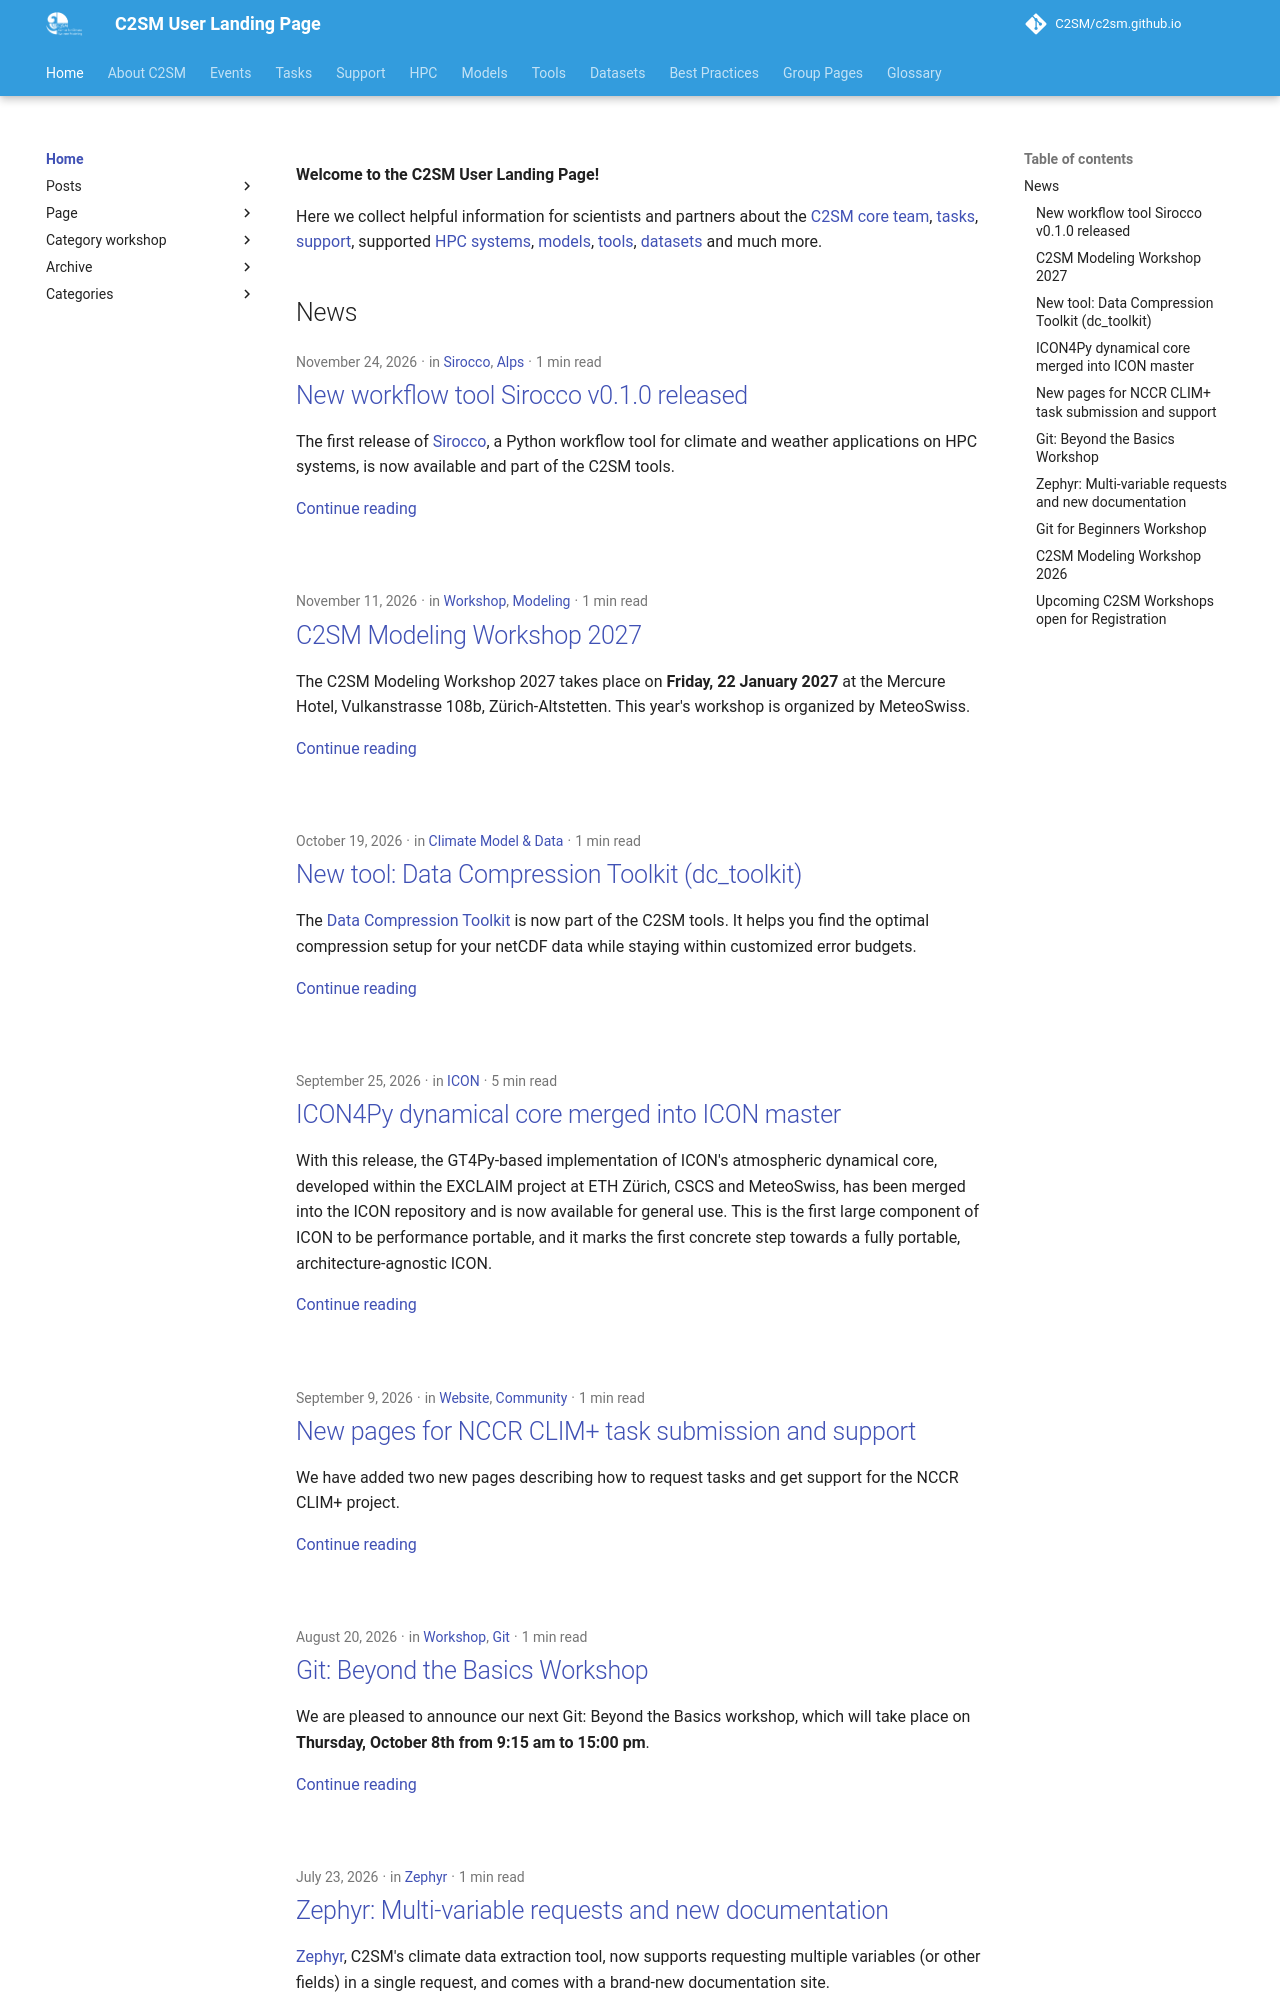

repository: C2SM/c2sm.github.io · page: index.html · generator: mkdocs

<!-- markdownlint-disable-next-line MD041 -->
**Welcome to the C2SM User Landing Page!**

Here we collect helpful information for scientists and partners about the [C2SM core team](about/index.md),
[tasks](tasks/index.md), [support](support/SUMMARY.md), support
